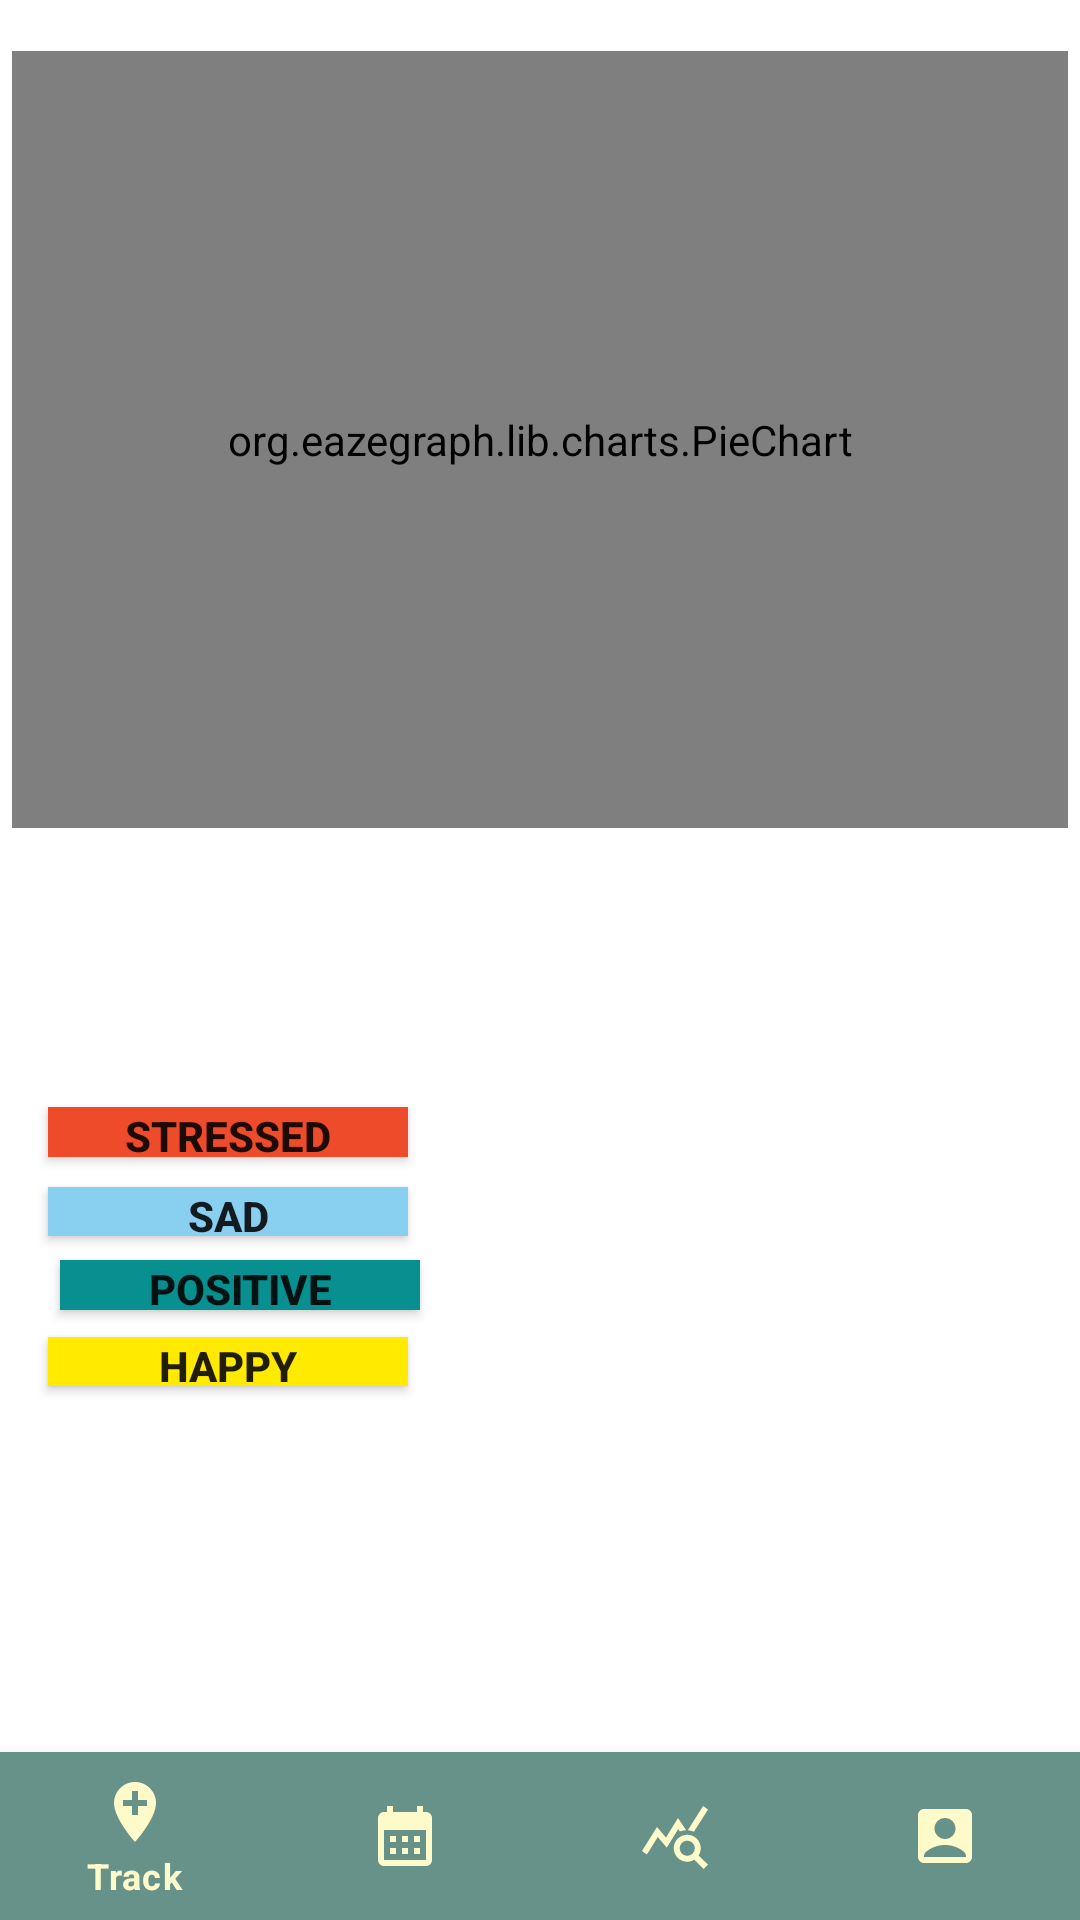

Reconstruct the res/layout file that produces this screen, plus the resources it refers to.
<!-- AndroidManifest.xml: application theme Theme.Motus -->
<!-- res/layout/activity_stats.xml -->
<?xml version="1.0" encoding="utf-8"?>
<androidx.constraintlayout.widget.ConstraintLayout xmlns:android="http://schemas.android.com/apk/res/android"
    xmlns:app="http://schemas.android.com/apk/res-auto"
    xmlns:tools="http://schemas.android.com/tools"
    android:layout_width="match_parent"
    android:layout_height="match_parent"
    tools:context=".Stats">


    <org.eazegraph.lib.charts.PieChart
        android:id="@+id/pieChart2"
        android:layout_width="352dp"
        android:layout_height="259dp"
        android:layout_marginStart="51dp"
        android:layout_marginTop="17dp"
        android:layout_marginEnd="51dp"
        android:layout_marginBottom="93dp"
        app:layout_constraintBottom_toTopOf="@+id/button7"
        app:layout_constraintEnd_toEndOf="parent"
        app:layout_constraintStart_toStartOf="parent"
        app:layout_constraintTop_toTopOf="parent"
        tools:ignore="MissingConstraints">

    </org.eazegraph.lib.charts.PieChart>

    <com.google.android.material.bottomnavigation.BottomNavigationView
        android:id="@+id/nav"
        android:layout_width="match_parent"
        android:layout_height="wrap_content"
        android:background="#679289"
        app:itemIconTint="#fffaca"
        app:itemTextColor="#fffaca"
        app:layout_constraintBottom_toBottomOf="parent"
        app:layout_constraintEnd_toEndOf="parent"
        app:layout_constraintStart_toStartOf="parent"
        app:layout_constraintTop_toBottomOf="@+id/button10"
        app:menu="@menu/bottom_bar">

    </com.google.android.material.bottomnavigation.BottomNavigationView>

    <androidx.appcompat.widget.AppCompatButton
        android:id="@+id/button7"
        android:layout_width="0dp"
        android:layout_height="0dp"
        android:layout_marginBottom="10dp"
        android:background="#EE4B2B"
        android:text="Stressed"
        android:textStyle="bold"
        app:layout_constraintBottom_toTopOf="@+id/button8"
        app:layout_constraintEnd_toEndOf="@+id/button8"
        app:layout_constraintStart_toStartOf="@+id/button8"
        app:layout_constraintTop_toBottomOf="@+id/pieChart2"
        tools:ignore="MissingConstraints,TouchTargetSizeCheck" />

    <androidx.appcompat.widget.AppCompatButton
        android:id="@+id/button8"
        android:layout_width="120dp"
        android:layout_height="0dp"
        android:layout_marginStart="16dp"
        android:layout_marginBottom="8dp"
        android:background="#89CFF0"
        android:text="Sad"
        android:textStyle="bold"
        app:layout_constraintBottom_toTopOf="@+id/button9"
        app:layout_constraintStart_toStartOf="parent"
        app:layout_constraintTop_toBottomOf="@+id/button7"
        tools:ignore="MissingConstraints,TouchTargetSizeCheck" />

    <androidx.appcompat.widget.AppCompatButton
        android:id="@+id/button9"
        android:layout_width="120dp"
        android:layout_height="0dp"
        android:layout_marginStart="20dp"
        android:layout_marginBottom="9dp"
        android:background="#088F8F"
        android:text="Positive"
        android:textStyle="bold"
        app:layout_constraintBottom_toTopOf="@+id/button10"
        app:layout_constraintStart_toStartOf="parent"
        app:layout_constraintTop_toBottomOf="@+id/button8"
        tools:ignore="MissingConstraints,TouchTargetSizeCheck" />

    <androidx.appcompat.widget.AppCompatButton
        android:id="@+id/button10"
        android:layout_width="120dp"
        android:layout_height="0dp"
        android:layout_marginStart="16dp"
        android:layout_marginBottom="122dp"
        android:background="#FFEA00"
        android:text="Happy"
        android:textStyle="bold"
        app:layout_constraintBottom_toTopOf="@+id/nav"
        app:layout_constraintStart_toStartOf="parent"
        app:layout_constraintTop_toBottomOf="@+id/button9"
        tools:ignore="MissingConstraints,TouchTargetSizeCheck" />

</androidx.constraintlayout.widget.ConstraintLayout>
<!-- resources referenced by this layout -->
<resources>
  <style name="Theme.Motus" parent="Theme.MaterialComponents.DayNight.NoActionBar">
          
  
  
  
  
  
  
  
  
  
          
      </style>
</resources>
